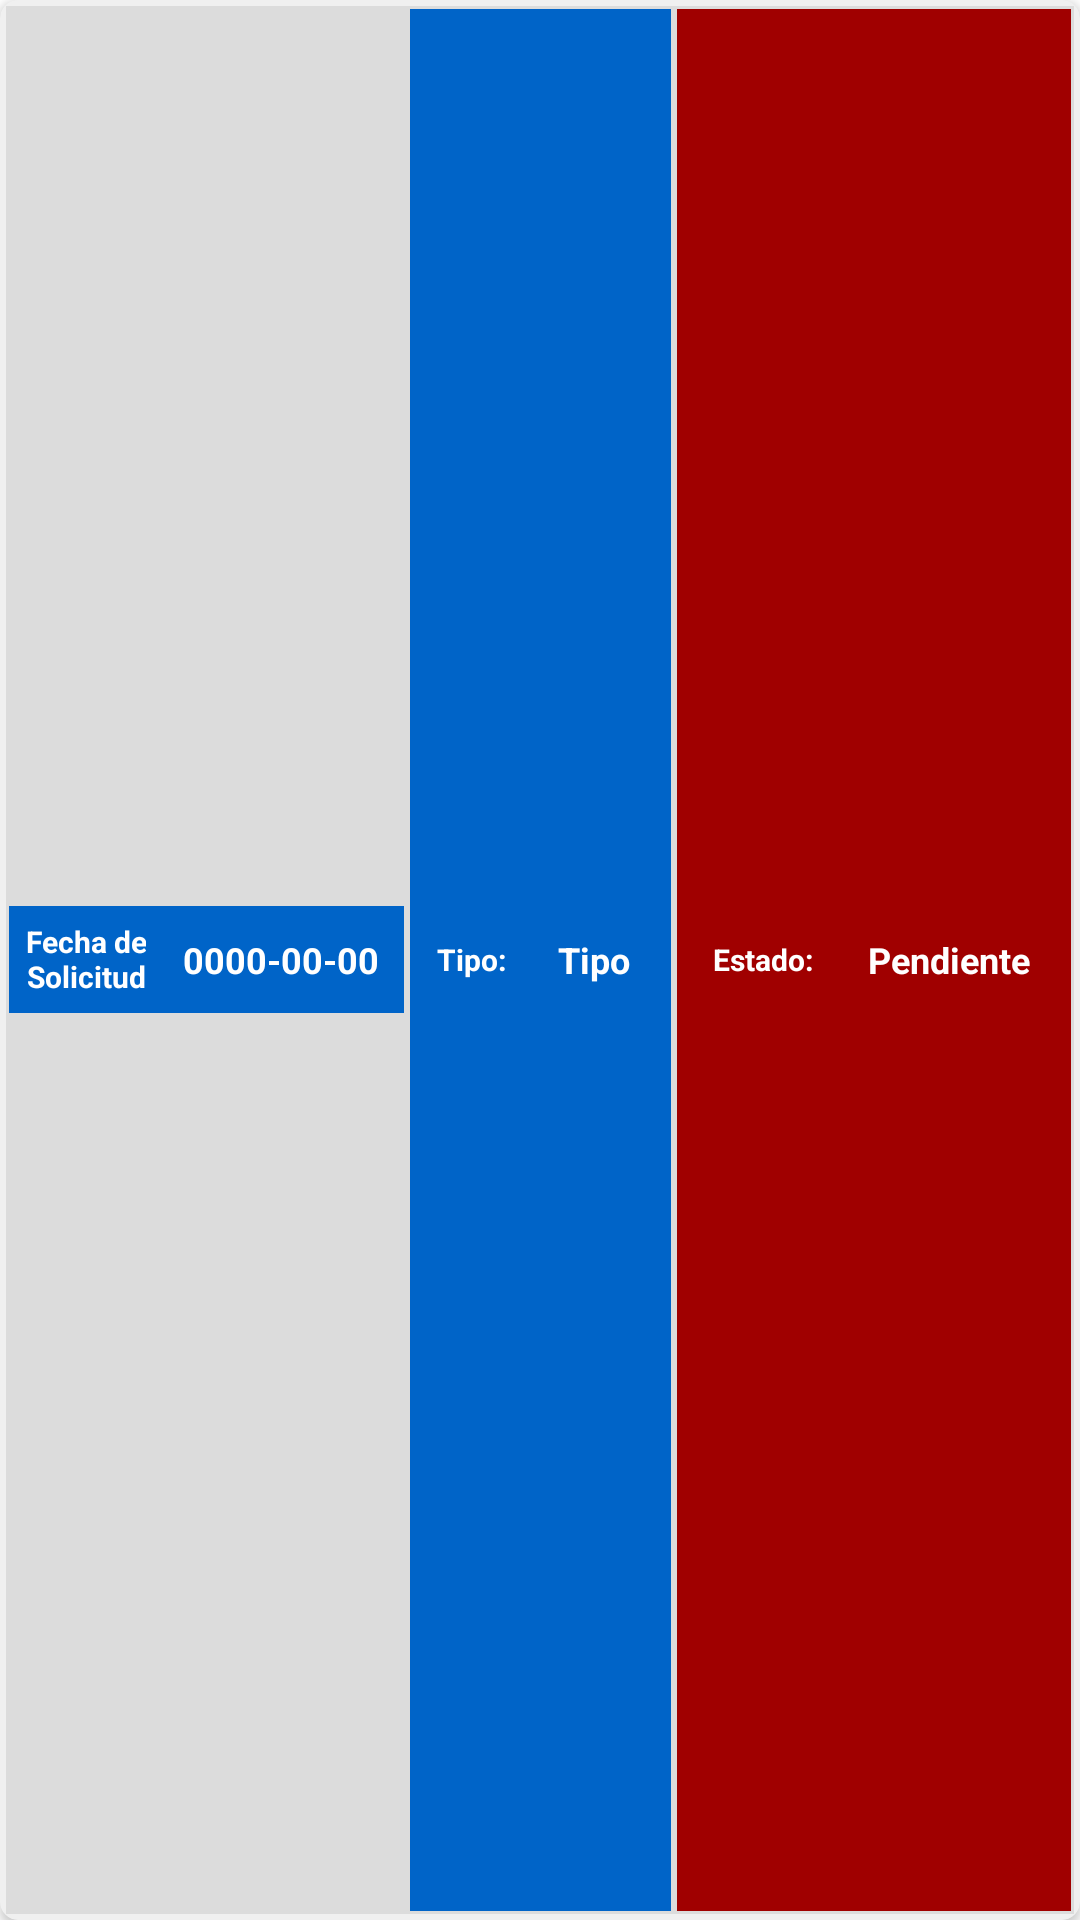

Reconstruct the res/layout file that produces this screen, plus the resources it refers to.
<!-- AndroidManifest.xml: application theme Theme.Conductor -->
<!-- res/layout/detalle_vacaciones.xml -->
<?xml version="1.0" encoding="utf-8"?>
<androidx.cardview.widget.CardView xmlns:android="http://schemas.android.com/apk/res/android"
    xmlns:app="http://schemas.android.com/apk/res-auto"
    android:layout_width="match_parent"
    android:layout_height="wrap_content"
    android:layout_marginBottom="12dp"
    android:elevation="10dp"
    app:cardBackgroundColor="#F0F0F0"
    app:cardCornerRadius="6dp">

    <LinearLayout
        android:layout_width="match_parent"
        android:layout_height="match_parent"
        android:layout_margin="2dp"
        android:orientation="vertical">

        <LinearLayout
            android:layout_width="match_parent"
            android:layout_height="match_parent"
            android:layout_gravity="center"
            android:background="#DCDCDC"
            android:gravity="center"
            android:orientation="horizontal"
            app:layout_constraintEnd_toEndOf="parent"
            app:layout_constraintStart_toStartOf="parent"
            app:layout_constraintTop_toBottomOf="@+id/cardView">

            <LinearLayout
                android:layout_width="match_parent"
                android:layout_height="wrap_content"
                android:layout_weight="10"
                android:orientation="horizontal"
                android:padding="1dp">

                <TextView
                    android:layout_width="match_parent"
                    android:layout_height="match_parent"
                    android:layout_weight="10"
                    android:background="@color/AzulClaro"
                    android:gravity="center|right"
                    android:padding="4dp"
                    android:text="Fecha de Solicitud"
                    android:textColor="#FFFFFF"
                    android:textSize="10sp"
                    android:textStyle="bold" />

                <TextView
                    android:id="@+id/vacaSolicitud"
                    android:layout_width="match_parent"
                    android:layout_height="match_parent"
                    android:layout_weight="6"
                    android:background="@color/AzulClaro"
                    android:gravity="center"
                    android:padding="4dp"
                    android:text="0000-00-00"
                    android:textColor="#FFFFFF"
                    android:textSize="12sp"
                    android:textStyle="bold" />
            </LinearLayout>

            <LinearLayout
                android:layout_width="match_parent"
                android:layout_height="match_parent"
                android:layout_weight="12"
                android:orientation="horizontal"
                android:padding="1dp">

                <TextView
                    android:layout_width="match_parent"
                    android:layout_height="match_parent"
                    android:layout_weight="10"
                    android:background="@color/AzulClaro"
                    android:gravity="center|right"
                    android:padding="4dp"
                    android:text="Tipo:"
                    android:textColor="#FFFFFF"
                    android:textSize="10sp"
                    android:textStyle="bold" />

                <TextView
                    android:id="@+id/vacaTipo"
                    android:layout_width="match_parent"
                    android:layout_height="match_parent"
                    android:layout_weight="7"
                    android:background="@color/AzulClaro"
                    android:gravity="center"
                    android:padding="4dp"
                    android:text="Tipo"
                    android:textColor="#FFFFFF"
                    android:textSize="12sp"
                    android:textStyle="bold" />

            </LinearLayout>

            <LinearLayout
                android:layout_width="match_parent"
                android:layout_height="match_parent"
                android:layout_weight="10"
                android:orientation="horizontal"
                android:padding="1dp">

                <TextView
                    android:layout_width="match_parent"
                    android:layout_height="match_parent"
                    android:layout_weight="10"
                    android:background="@color/RojoOscuro"
                    android:gravity="center|right"
                    android:padding="4dp"
                    android:text="Estado:"
                    android:textColor="#FFFFFF"
                    android:textSize="10sp"
                    android:textStyle="bold" />

                <TextView
                    android:id="@+id/vacaEstado"
                    android:layout_width="match_parent"
                    android:layout_height="match_parent"
                    android:layout_weight="6"
                    android:background="@color/RojoOscuro"
                    android:gravity="center"
                    android:padding="4dp"
                    android:text="Pendiente"
                    android:textColor="#FFFFFF"
                    android:textSize="12sp"
                    android:textStyle="bold" />
            </LinearLayout>


        </LinearLayout>

        <LinearLayout
            android:layout_width="match_parent"
            android:layout_height="wrap_content"
            android:layout_gravity="center"
            android:background="#DCDCDC"
            android:gravity="center"
            android:orientation="horizontal"
            app:layout_constraintEnd_toEndOf="parent"
            app:layout_constraintStart_toStartOf="parent"
            app:layout_constraintTop_toBottomOf="@+id/cardView">

            <LinearLayout
                android:layout_width="match_parent"
                android:layout_height="wrap_content"
                android:layout_weight="10"
                android:orientation="horizontal"
                android:padding="1dp">

                <TextView
                    android:layout_width="match_parent"
                    android:layout_height="match_parent"
                    android:layout_weight="10"
                    android:background="@color/AzulClaro"
                    android:gravity="center|right"
                    android:padding="4dp"
                    android:text="Fecha de Inicio"
                    android:textColor="#FFFFFF"
                    android:textSize="10sp"
                    android:textStyle="bold" />

                <TextView
                    android:id="@+id/vacaInicio"
                    android:layout_width="match_parent"
                    android:layout_height="match_parent"
                    android:layout_weight="6"
                    android:background="@color/AzulClaro"
                    android:gravity="center"
                    android:padding="4dp"
                    android:text="0000-00-00"
                    android:textColor="#FFFFFF"
                    android:textSize="12sp"
                    android:textStyle="bold" />
            </LinearLayout>

            <LinearLayout
                android:layout_width="match_parent"
                android:layout_height="match_parent"
                android:layout_weight="12"
                android:orientation="horizontal"
                android:padding="1dp">

                <TextView
                    android:layout_width="match_parent"
                    android:layout_height="match_parent"
                    android:layout_weight="10"
                    android:background="@color/AzulClaro"
                    android:gravity="center|right"
                    android:padding="4dp"
                    android:text="Dias:"
                    android:textColor="#FFFFFF"
                    android:textSize="10sp"
                    android:textStyle="bold" />

                <TextView
                    android:id="@+id/vacaDias"
                    android:layout_width="match_parent"
                    android:layout_height="match_parent"
                    android:layout_weight="7"
                    android:background="@color/AzulClaro"
                    android:gravity="center"
                    android:padding="4dp"
                    android:text="Dias"
                    android:textColor="#FFFFFF"
                    android:textSize="12sp"
                    android:textStyle="bold" />
            </LinearLayout>

            <LinearLayout
                android:layout_width="match_parent"
                android:layout_height="match_parent"
                android:layout_weight="10"
                android:orientation="horizontal"
                android:padding="1dp">

                <TextView
                    android:layout_width="match_parent"
                    android:layout_height="match_parent"
                    android:layout_weight="10"
                    android:background="@color/AzulClaro"
                    android:gravity="center|right"
                    android:padding="4dp"
                    android:text="Fecha de Fin"
                    android:textColor="#FFFFFF"
                    android:textSize="10sp"
                    android:textStyle="bold" />

                <TextView
                    android:id="@+id/vacaFin"
                    android:layout_width="match_parent"
                    android:layout_height="match_parent"
                    android:layout_weight="6"
                    android:background="@color/AzulClaro"
                    android:gravity="center"
                    android:padding="4dp"
                    android:text="0000-00-00"
                    android:textColor="#FFFFFF"
                    android:textSize="12sp"
                    android:textStyle="bold" />
            </LinearLayout>


        </LinearLayout>

        <LinearLayout
            android:layout_width="match_parent"
            android:layout_height="wrap_content"
            android:layout_gravity="center"
            android:background="#DCDCDC"
            android:gravity="center"
            android:orientation="horizontal"
            app:layout_constraintEnd_toEndOf="parent"
            app:layout_constraintStart_toStartOf="parent"
            app:layout_constraintTop_toBottomOf="@+id/cardView">

            <LinearLayout
                android:layout_width="match_parent"
                android:layout_height="match_parent"
                android:layout_weight="10"
                android:orientation="horizontal"
                android:padding="1dp">

                <TextView
                    android:layout_width="match_parent"
                    android:layout_height="match_parent"
                    android:layout_weight="20"
                    android:background="@color/Azul"
                    android:gravity="center|right"
                    android:padding="4dp"
                    android:text="Comentario:"
                    android:textColor="#FFFFFF"
                    android:textSize="10sp"
                    android:textStyle="bold" />

                <TextView
                    android:id="@+id/vacaComentario"
                    android:layout_width="match_parent"
                    android:layout_height="match_parent"
                    android:layout_weight="5"
                    android:background="@color/AzulClaro"
                    android:gravity="center"
                    android:padding="4dp"
                    android:text="...  ...  ..."
                    android:textColor="#FFFFFF"
                    android:textSize="12sp"
                    android:textStyle="bold" />
            </LinearLayout>

        </LinearLayout>

    </LinearLayout>

</androidx.cardview.widget.CardView>
<!-- resources referenced by this layout -->
<resources>
  <color name="Azul">#0000FF</color>
  <color name="AzulClaro">#0064C8</color>
  <color name="RojoOscuro">#A00000</color>
  <style name="Theme.Conductor" parent="Theme.MaterialComponents.Light.NoActionBar">
          
          <item name="colorPrimary">@color/AzulClaro</item>
          <item name="colorPrimaryVariant">@color/AzulOscuro</item>
          <item name="colorOnPrimary">@color/white</item>
          
          <item name="colorSecondary">@color/Celeste</item>
          <item name="colorSecondaryVariant">@color/VerdeOscuro</item>
          <item name="colorOnSecondary">@color/black</item>
          
          <item name="android:statusBarColor">@color/AzulClaro</item>
          
      </style>
  <color name="AzulOscuro">#3C3CC8</color>
  <color name="white">#FFFFFFFF</color>
  <color name="Celeste">#14B4F0</color>
  <color name="VerdeOscuro">#007828</color>
  <color name="black">#FF000000</color>
</resources>
